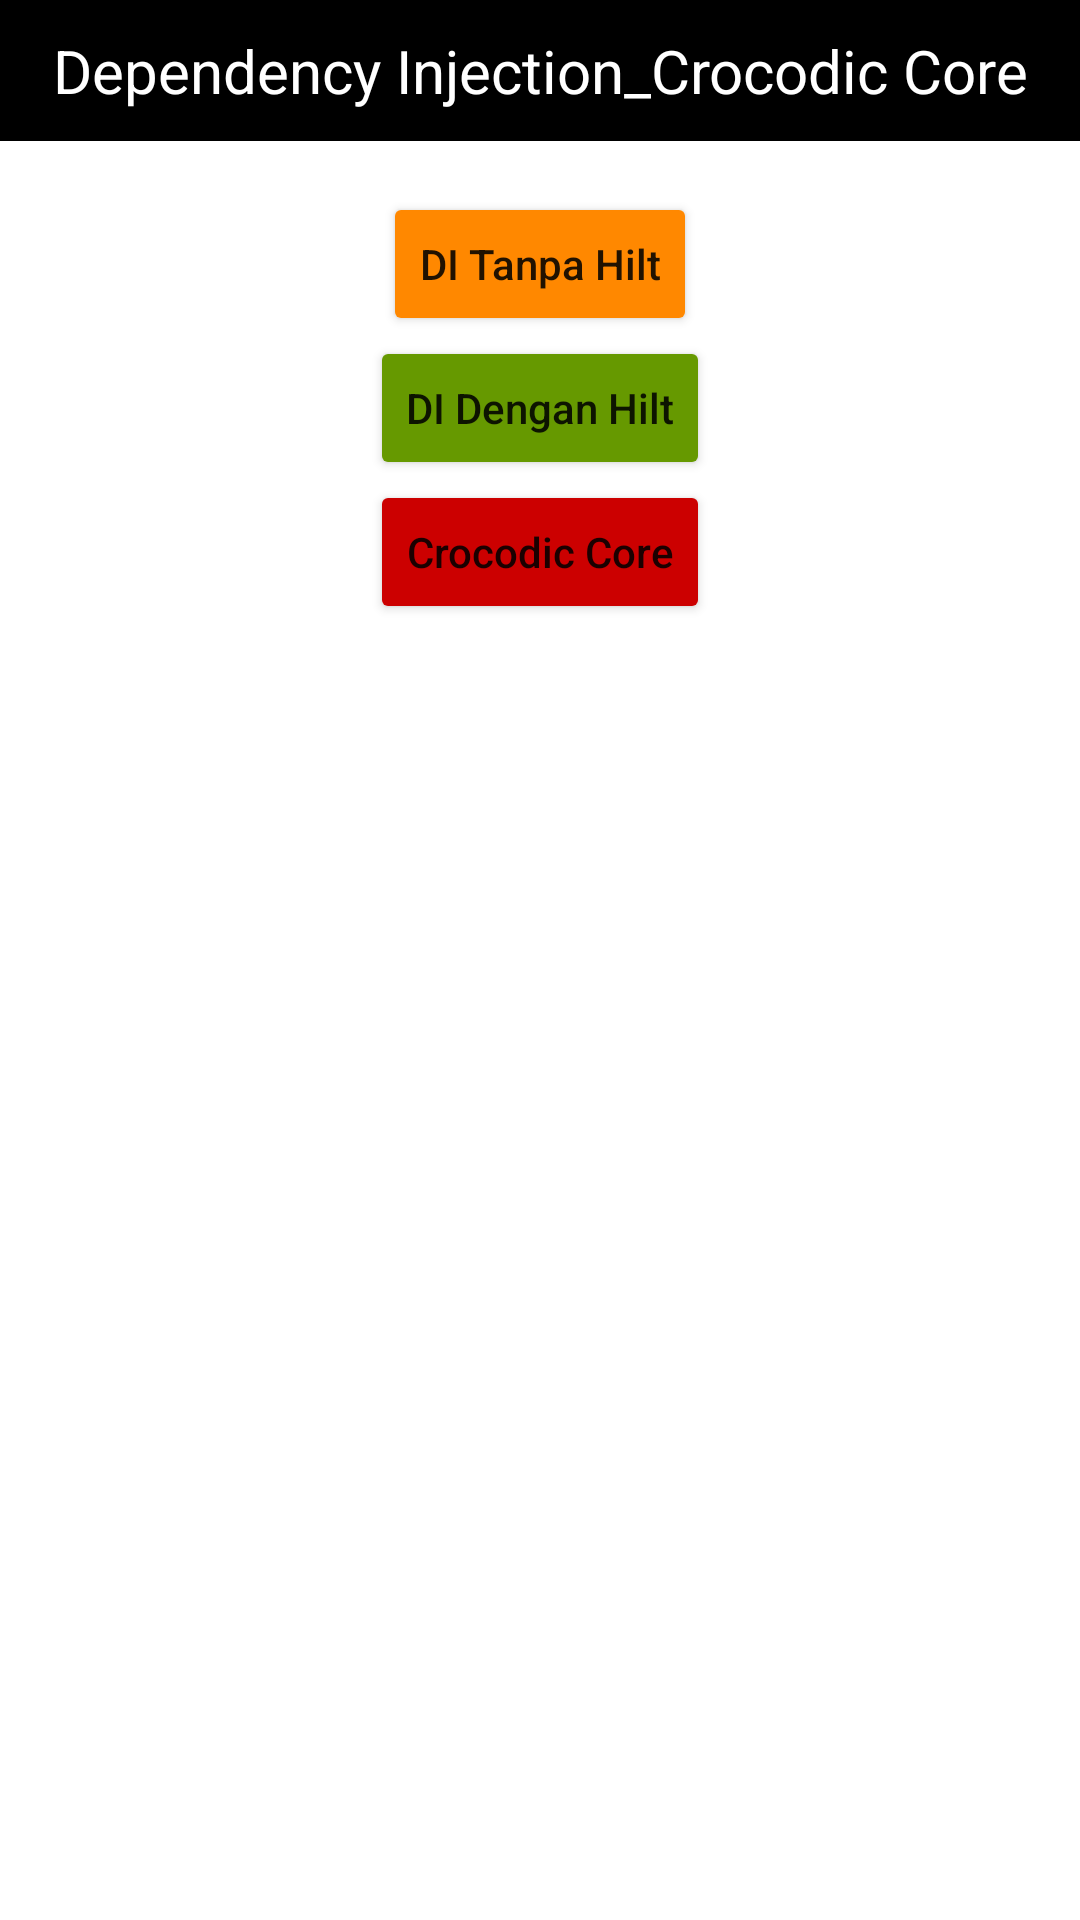

This screen was rendered from an Android layout file. Write that file and the resources it references.
<!-- AndroidManifest.xml: application theme Theme.DependencyInjection_CrocodicCore -->
<!-- res/layout/activity_main.xml -->
<?xml version="1.0" encoding="utf-8"?>
<LinearLayout xmlns:android="http://schemas.android.com/apk/res/android"
    xmlns:app="http://schemas.android.com/apk/res-auto"
    xmlns:tools="http://schemas.android.com/tools"
    android:layout_width="match_parent"
    android:layout_height="match_parent"
    android:orientation="vertical"
    tools:context=".MainActivity">

    <TextView
        android:layout_width="match_parent"
        android:layout_height="wrap_content"
        android:background="@android:color/black"
        android:padding="10dp"
        android:text="@string/app_name"
        android:textAlignment="center"
        android:textColor="@android:color/white"
        android:textSize="20sp" />

    <ScrollView
        android:layout_width="match_parent"
        android:layout_height="match_parent">

        <LinearLayout
            android:layout_width="match_parent"
            android:layout_height="wrap_content"
            android:gravity="center"
            android:orientation="vertical"
            android:padding="17dp">

            <Button
                android:id="@+id/btnDITanpaHilt"
                android:layout_width="wrap_content"
                android:layout_height="wrap_content"
                android:backgroundTint="@android:color/holo_orange_dark"
                android:text="@string/di_tanpa_hilt"
                android:textAllCaps="false" />

            <Button
                android:id="@+id/btnDIDenganHilt"
                android:layout_width="wrap_content"
                android:layout_height="wrap_content"
                android:backgroundTint="@android:color/holo_green_dark"
                android:text="@string/di_dengan_hilt"
                android:textAllCaps="false" />

            <Button
                android:id="@+id/btnCrocodicCore"
                android:layout_width="wrap_content"
                android:layout_height="wrap_content"
                android:backgroundTint="@android:color/holo_red_dark"
                android:text="@string/crocodic_core"
                android:textAllCaps="false" />


        </LinearLayout>

    </ScrollView>

</LinearLayout>
<!-- resources referenced by this layout -->
<resources>
  <string name="app_name">Dependency Injection_Crocodic Core</string>
  <string name="crocodic_core">Crocodic Core</string>
  <string name="di_dengan_hilt">DI Dengan Hilt</string>
  <string name="di_tanpa_hilt">DI Tanpa Hilt</string>
  <style name="Theme.DependencyInjection_CrocodicCore" parent="Theme.MaterialComponents.DayNight.NoActionBar">
          
          <item name="colorPrimary">@color/purple_500</item>
          <item name="colorPrimaryVariant">@color/purple_700</item>
          <item name="colorOnPrimary">@color/white</item>
          
          <item name="colorSecondary">@color/teal_200</item>
          <item name="colorSecondaryVariant">@color/teal_700</item>
          <item name="colorOnSecondary">@color/black</item>
          
          <item name="android:statusBarColor" tools:targetApi="l">?attr/colorPrimaryVariant</item>
          
      </style>
  <!-- not gathered from this repository: default colours our renderer supplied (Android Studio template values) -->
  <color name="purple_500">#FF6200EE</color>
  <color name="purple_700">#FF3700B3</color>
  <color name="teal_200">#FF03DAC5</color>
  <color name="teal_700">#FF018786</color>
  <color name="black">#FF000000</color>
  <color name="white">#FFFFFFFF</color>
</resources>
